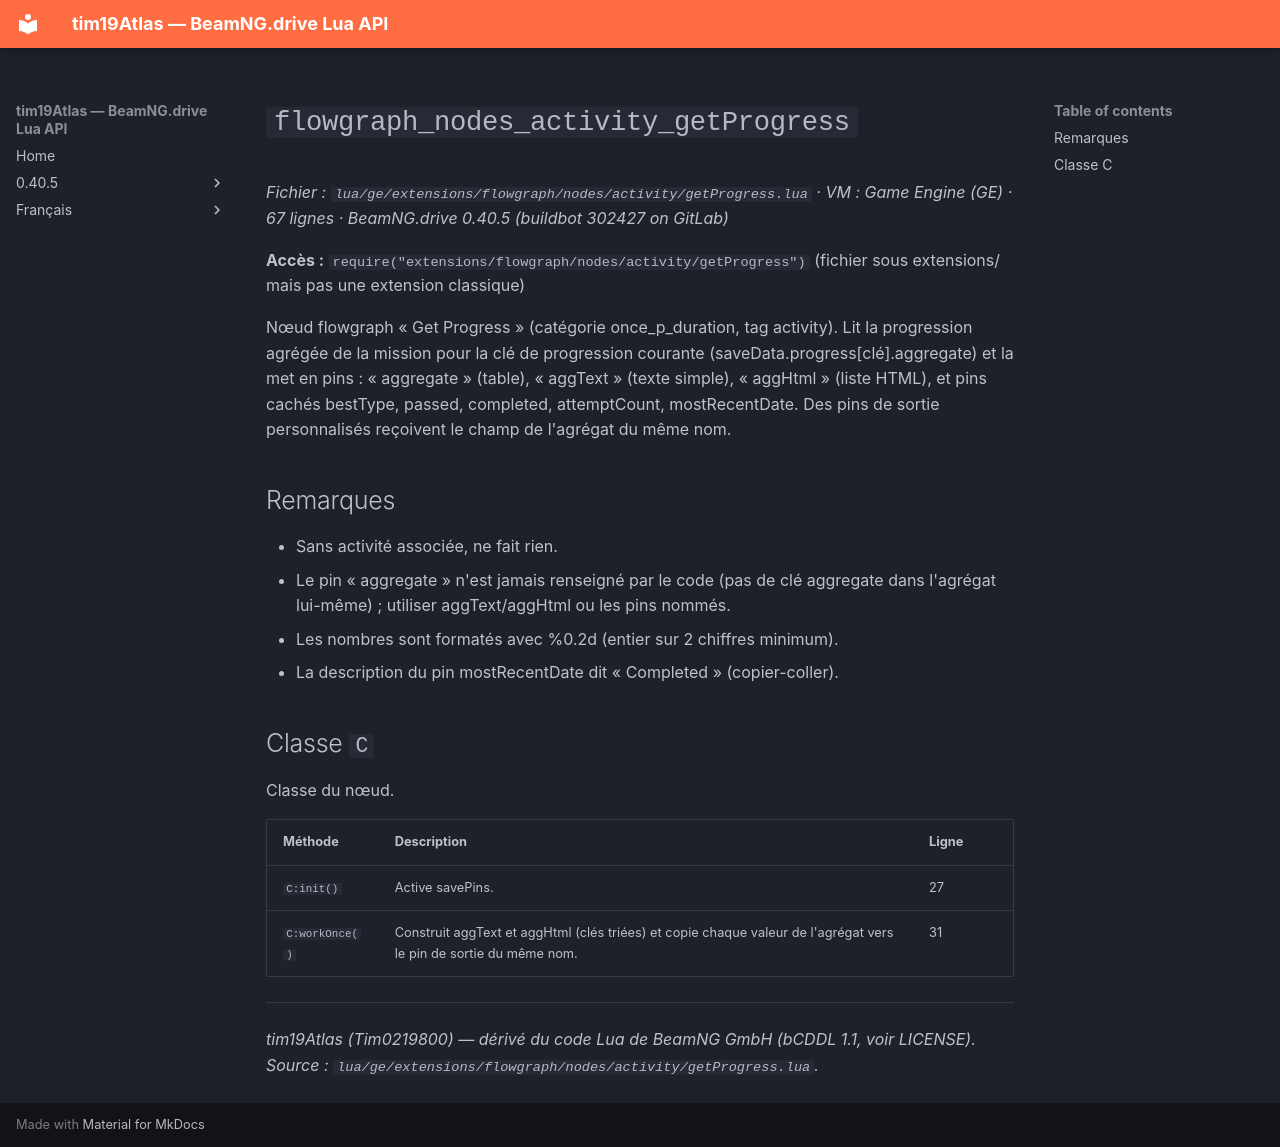

repository: Tim0219800/beamng-lua-atlas · page: fr/0.40.5/ge/extensions/flowgraph/nodes/activity/getProgress.html · generator: mkdocs

# `flowgraph_nodes_activity_getProgress`

*Fichier : `lua/ge/extensions/flowgraph/nodes/activity/getProgress.lua` · VM : Game Engine (GE) · 67 lignes · BeamNG.drive 0.40.5 (buildbot 302427 on GitLab)*

**Accès :** `require("extensions/flowgraph/nodes/activity/getProgress")` (fichier sous extensions/ mais pas une extension classique)

Nœud flowgraph « Get Progress » (catégorie once_p_duration, tag activity). Lit la progression agrégée de la mission pour la clé de progression courante (saveData.progress[clé].aggregate) et la met en pins : « aggregate » (table), « aggText » (texte simple), « aggHtml » (liste HTML), et pins cachés bestType, passed, completed, attemptCount, mostRecentDate. Des pins de sortie personnalisés reçoivent le champ de l'agrégat du même nom.

## Remarques

- Sans activité associée, ne fait rien.
- Le pin « aggregate » n'est jamais renseigné par le code (pas de clé aggregate dans l'agrégat lui-même) ; utiliser aggText/aggHtml ou les pins nommés.
- Les nombres sont formatés avec %0.2d (entier sur 2 chiffres minimum).
- La description du pin mostRecentDate dit « Completed » (copier-coller).

## Classe `C`

Classe du nœud.

| Méthode | Description | Ligne |
|---|---|---|
| `C:init()` | Active savePins. | 27 |
| `C:workOnce()` | Construit aggText et aggHtml (clés triées) et copie chaque valeur de l'agrégat vers le pin de sortie du même nom. | 31 |

---
*tim19Atlas (Tim0219800) — dérivé du code Lua de BeamNG GmbH (bCDDL 1.1, voir LICENSE). Source : `lua/ge/extensions/flowgraph/nodes/activity/getProgress.lua`.*
